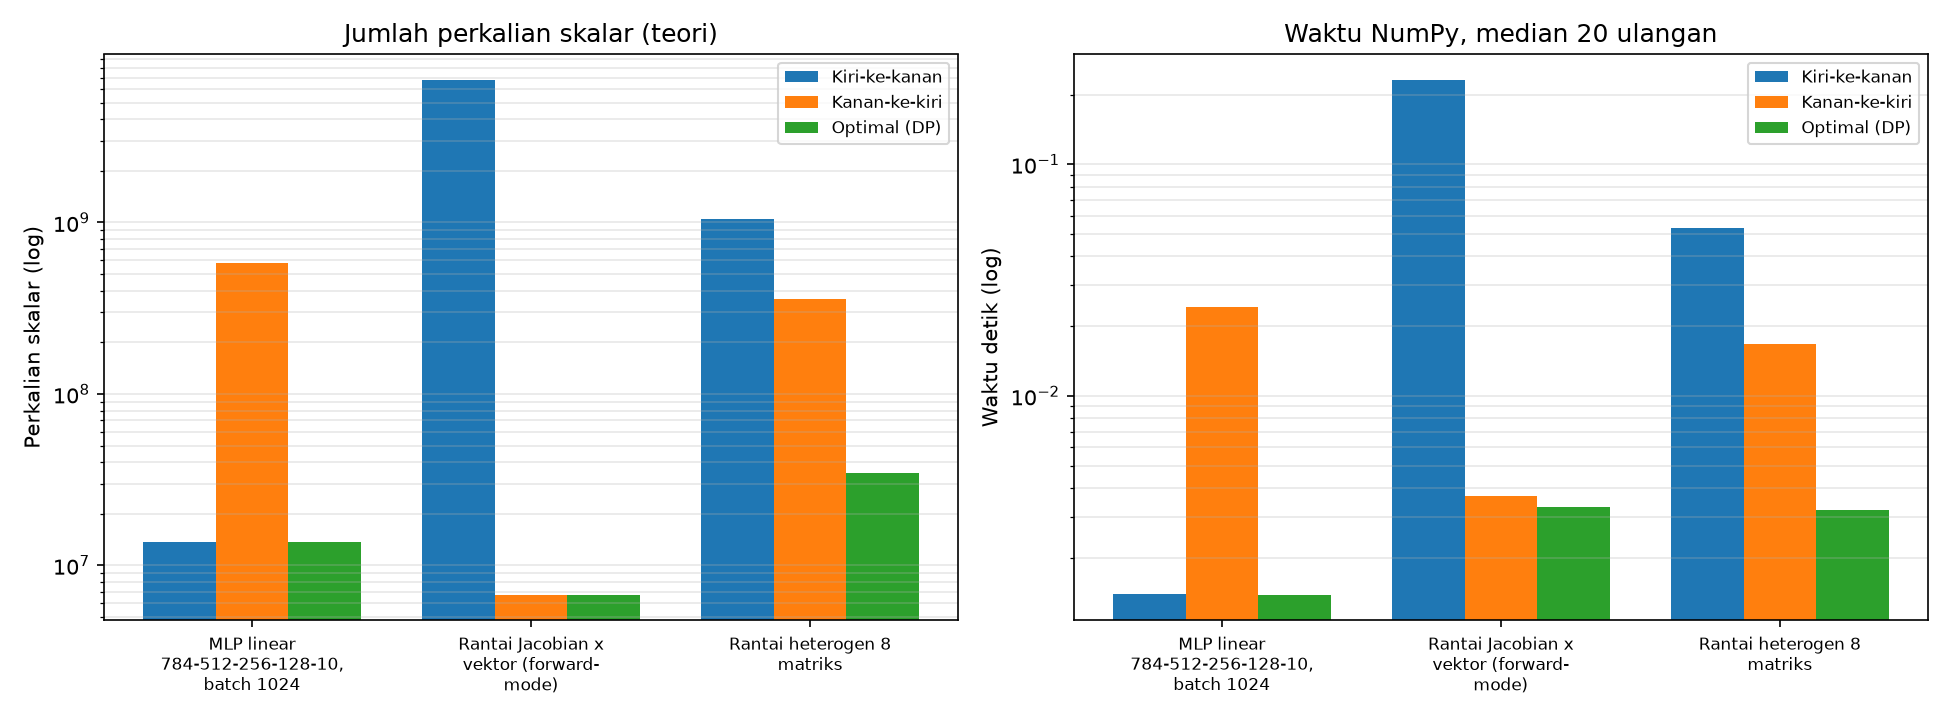

The file beside this chart, header and first rows:
skenario, urutan, pengurungan, perkalian_skalar, rasio_perkalian_vs_optimal, median_detik, rata2_detik, SD, rasio_median_vs_optimal
MLP linear 784-512-256-128-10, batch 102…, Kiri-ke-kanan, ((((A1A2)A3)A4)A5), 13680640, 1.00, 0.001392, 0.001553, 0.000406, 1.01
MLP linear 784-512-256-128-10, batch 102…, Kanan-ke-kiri, (A1(A2(A3(A4A5)))), 580124672, 42.40, 0.02417, 0.02739, 0.005705, 17.46
MLP linear 784-512-256-128-10, batch 102…, Optimal (DP), ((((A1A2)A3)A4)A5), 13680640, 1.00, 0.001384, 0.002303, 0.003316, 1.00
Rantai Jacobian x vektor (forward-mode), Kiri-ke-kanan, (((A1A2)A3)A4), 6752250000, 1000, 0.2308, 0.2351, 0.01541, 69.71
Rantai Jacobian x vektor (forward-mode), Kanan-ke-kiri, (A1(A2(A3A4))), 6750000, 1.00, 0.003698, 0.003936, 0.001133, 1.12
Rantai Jacobian x vektor (forward-mode), Optimal (DP), (A1(A2(A3A4))), 6750000, 1.00, 0.003310, 0.003412, 0.000535, 1.00
Rantai heterogen 8 matriks, Kiri-ke-kanan, (((((((A1A2)A3)A4)A5)A6)A7)A8), 1050602704, 30.40, 0.05312, 0.05426, 0.006598, 16.61
Rantai heterogen 8 matriks, Kanan-ke-kiri, (A1(A2(A3(A4(A5(A6(A7A8))))))), 358137342, 10.36, 0.01672, 0.01746, 0.001964, 5.23
Rantai heterogen 8 matriks, Optimal (DP), ((A1(A2A3))((((A4A5)A6)A7)A8)), 34555040, 1.00, 0.003198, 0.004882, 0.003227, 1.00
